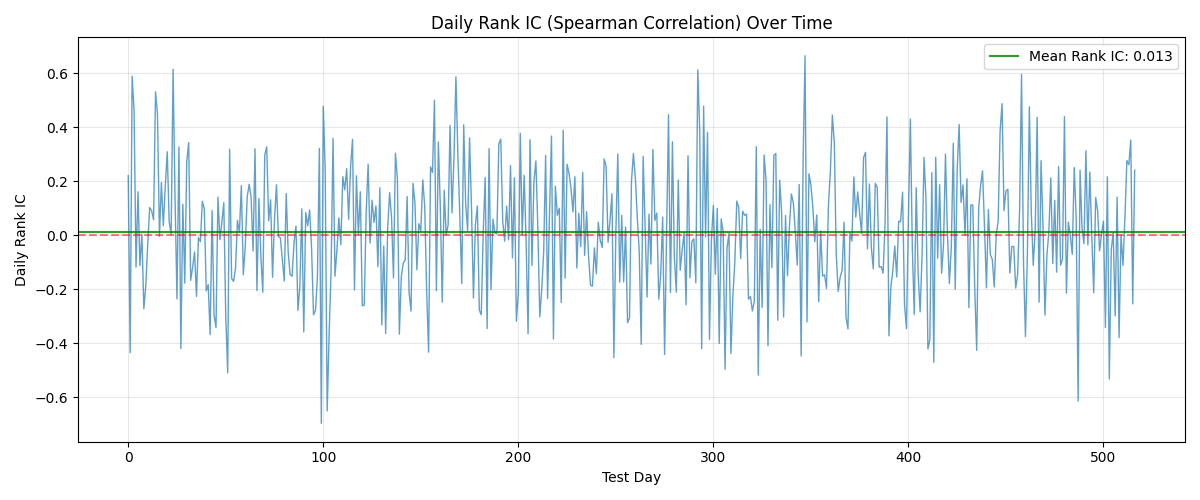

Source data for this figure (header and first rows):
day, rank_ic
0, 0.221
1, -0.4353
2, 0.5897
3, 0.4603
4, -0.1178
5, 0.1612
6, -0.1123
7, 0.004274
8, -0.2723
9, -0.1874
10, -0.03236
11, 0.1026
12, 0.09096
13, 0.05739
14, 0.5317
15, 0.4493
16, -0.004274
17, 0.1954
18, 0.03541
19, 0.1819
20, 0.3095
21, 0.05006
22, 0.003053
23, 0.6148
24, 0.138
25, -0.2357
26, 0.3272
27, -0.42
28, 0.1148
29, -0.1777
30, 0.2741
31, 0.3437
32, -0.1673
33, -0.119
34, -0.06227
35, -0.2265
36, -0.008547
37, -0.02381
38, 0.1258
39, 0.0989
40, -0.2063
41, -0.1832
42, -0.3681
43, 0.09158
44, -0.2961
45, -0.3419
46, 0.1416
47, -0.01648
48, 0.04762
49, 0.1209
50, -0.2998
51, -0.5098
52, 0.3187
53, -0.16
54, -0.1709
55, -0.1227
56, 0.05495
57, 0.01221
58, 0.1838
59, -0.1465
... 457 more rows
